Dataset: DataSplit (GitHub, Zileyy/UAV-Spectrogram-Image-CNN-Detection). Classes: corner reflector, Mavic 2 Pro, Phantom 4 Pro.

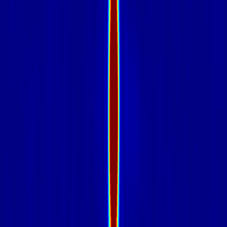
Label: corner reflector

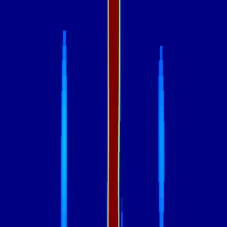
Label: Phantom 4 Pro

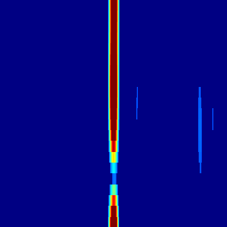
Label: Mavic 2 Pro

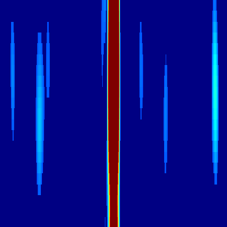
Label: Mavic 2 Pro

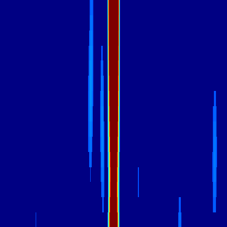
Label: Phantom 4 Pro

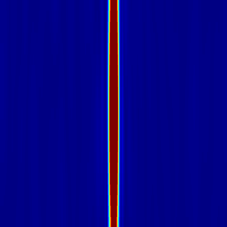
Label: corner reflector
